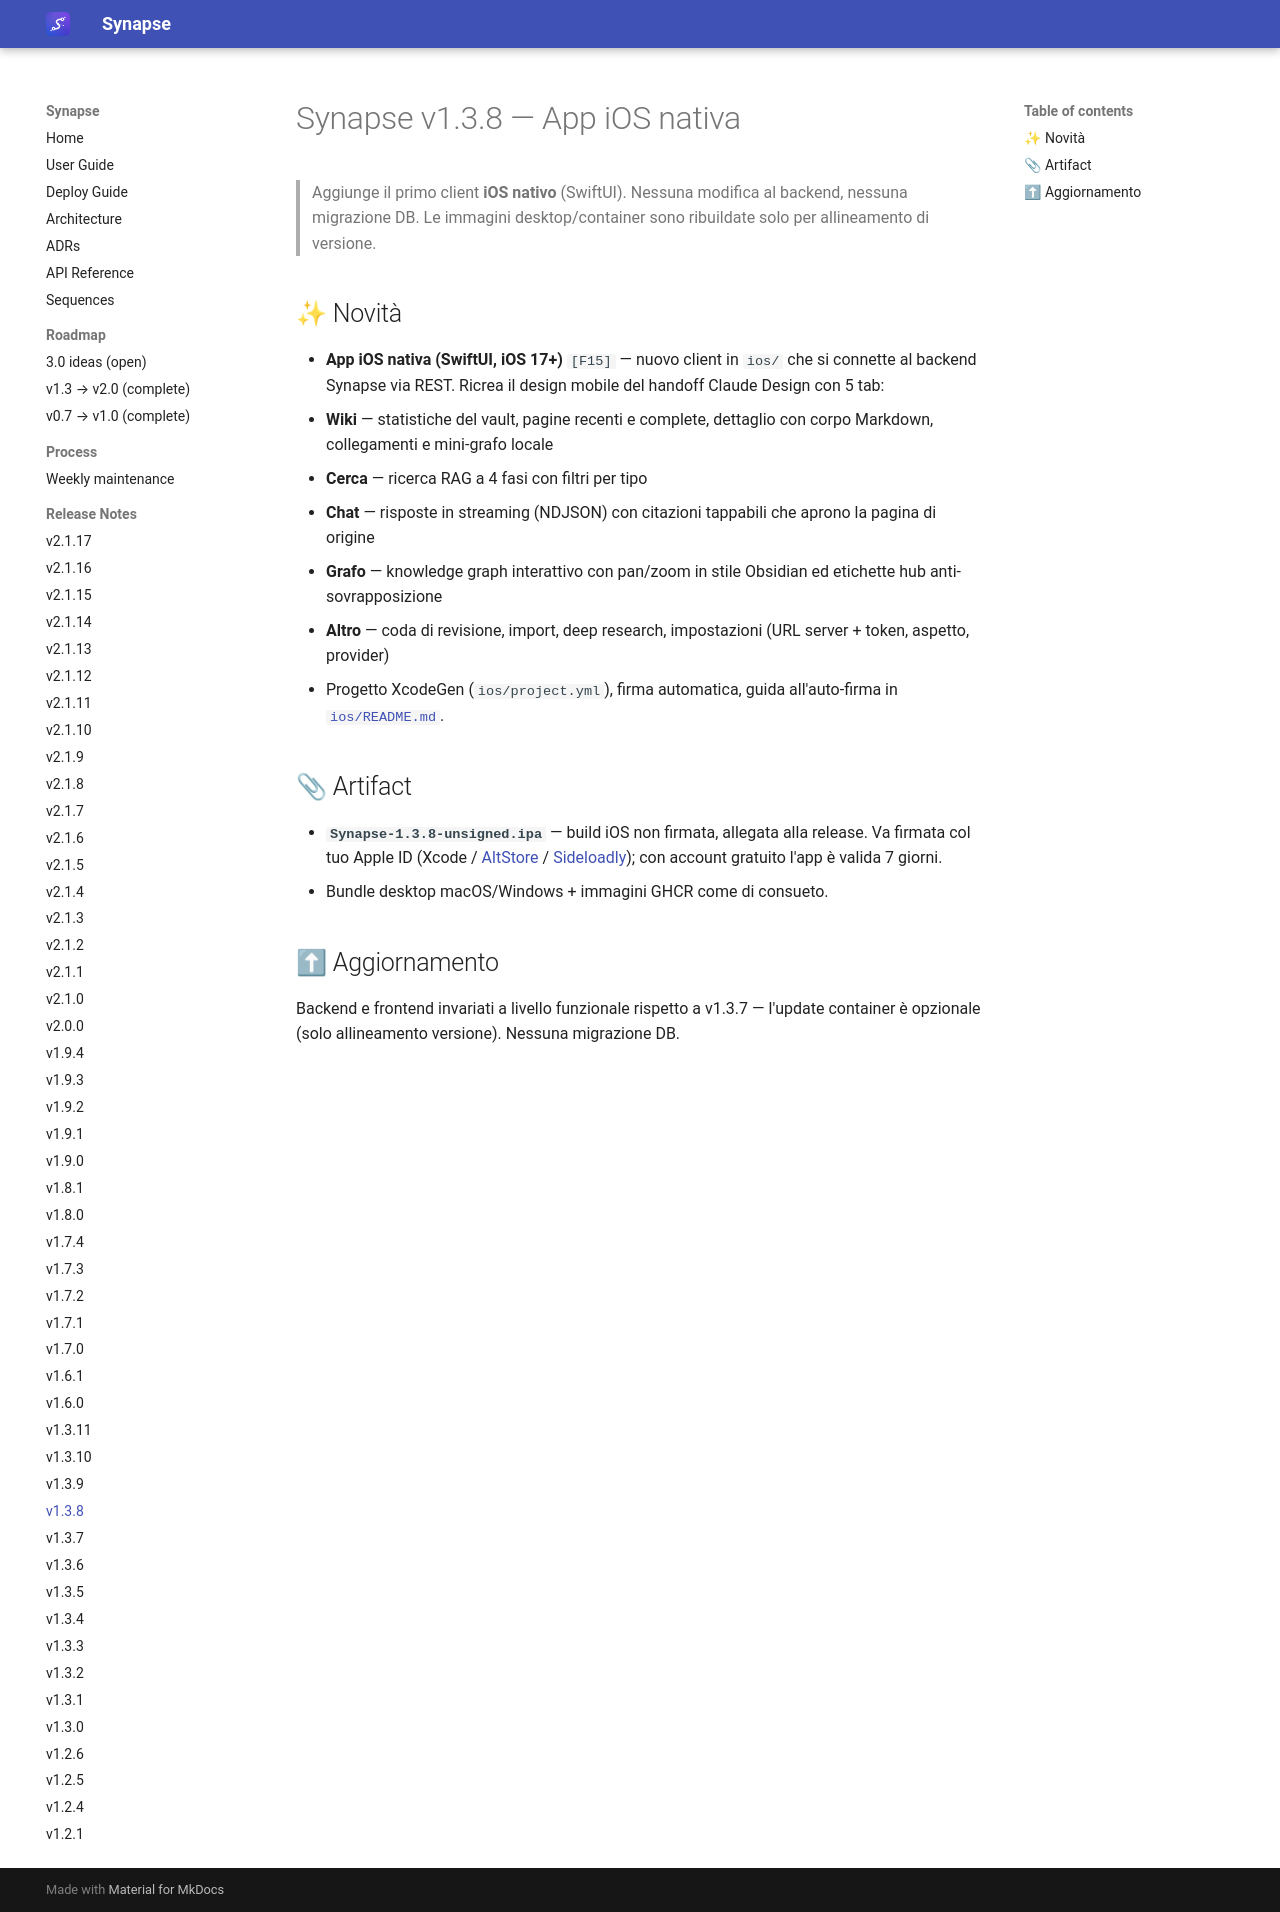

repository: Emanuele-Chiummo/llm-wiki-synapse · page: release-notes/v1.3.8/index.html · generator: mkdocs

# Synapse v1.3.8 — App iOS nativa

> Aggiunge il primo client **iOS nativo** (SwiftUI). Nessuna modifica al backend,
> nessuna migrazione DB. Le immagini desktop/container sono ribuildate solo per
> allineamento di versione.

## ✨ Novità

- **App iOS nativa (SwiftUI, iOS 17+)** `[F15]` — nuovo client in `ios/` che si
  connette al backend Synapse via REST. Ricrea il design mobile del handoff
  Claude Design con 5 tab:
  - **Wiki** — statistiche del vault, pagine recenti e complete, dettaglio con
    corpo Markdown, collegamenti e mini-grafo locale
  - **Cerca** — ricerca RAG a 4 fasi con filtri per tipo
  - **Chat** — risposte in streaming (NDJSON) con citazioni tappabili che aprono
    la pagina di origine
  - **Grafo** — knowledge graph interattivo con pan/zoom in stile Obsidian ed
    etichette hub anti-sovrapposizione
  - **Altro** — coda di revisione, import, deep research, impostazioni
    (URL server + token, aspetto, provider)
  - Progetto XcodeGen (`ios/project.yml`), firma automatica, guida all'auto-firma
    in [`ios/README.md`](https://github.com/Emanuele-Chiummo/llm-wiki-synapse/blob/main/ios/README.md).

## 📎 Artifact

- **`Synapse-1.3.8-unsigned.ipa`** — build iOS non firmata, allegata alla release.
  Va firmata col tuo Apple ID (Xcode / [AltStore](https://altstore.io) /
  [Sideloadly](https://sideloadly.io)); con account gratuito l'app è valida 7 giorni.
- Bundle desktop macOS/Windows + immagini GHCR come di consueto.

## ⬆ Aggiornamento

Backend e frontend invariati a livello funzionale rispetto a v1.3.7 — l'update
container è opzionale (solo allineamento versione). Nessuna migrazione DB.
